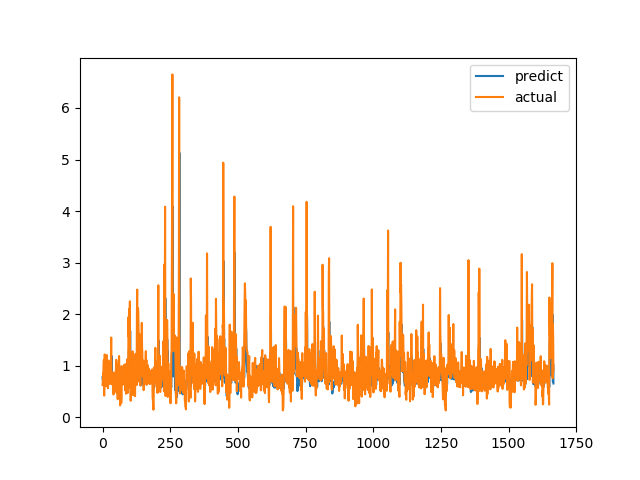

Values plotted in this chart, from the file beside it:
predict, actual
0.7787, 0.6238
0.7169, 0.6915
0.696, 0.8558
0.7566, 0.7094
0.7254, 1.015
0.8265, 1.116
1, 0.4183
0.6877, 1.002
0.8858, 1.219
1.018, 1.143
0.8608, 0.6528
0.7367, 0.6747
0.7376, 0.601
0.6873, 0.6695
0.6876, 0.6538
0.7358, 0.7814
0.712, 1.206
0.9574, 0.8469
0.7515, 0.8286
0.8037, 0.6482
0.7144, 0.5624
0.67, 0.7183
0.6829, 1.1
0.8352, 0.9542
0.8186, 0.729
0.7299, 0.6694
0.7493, 0.8631
0.7954, 0.6465
0.7351, 0.8223
0.7279, 0.9236
0.7947, 0.8301
0.7316, 1.067
0.881, 1.546
1.191, 0.6827
0.78, 0.6386
0.7291, 0.6464
0.7589, 0.6881
0.6725, 0.7274
0.7008, 0.65
0.6801, 0.8694
0.7531, 0.4409
0.6329, 0.4519
0.6587, 0.7575
0.7095, 0.4952
0.6451, 0.6851
0.6541, 0.7244
0.6716, 0.8654
0.7257, 0.74
0.6812, 0.8071
0.7386, 0.8204
0.748, 1.114
0.8811, 1.109
0.9463, 0.4751
0.6812, 1.039
0.9643, 0.9458
0.861, 0.7878
0.7679, 0.3505
0.6901, 0.9368
0.8477, 0.9868
0.8371, 0.647
... 1,607 more rows
